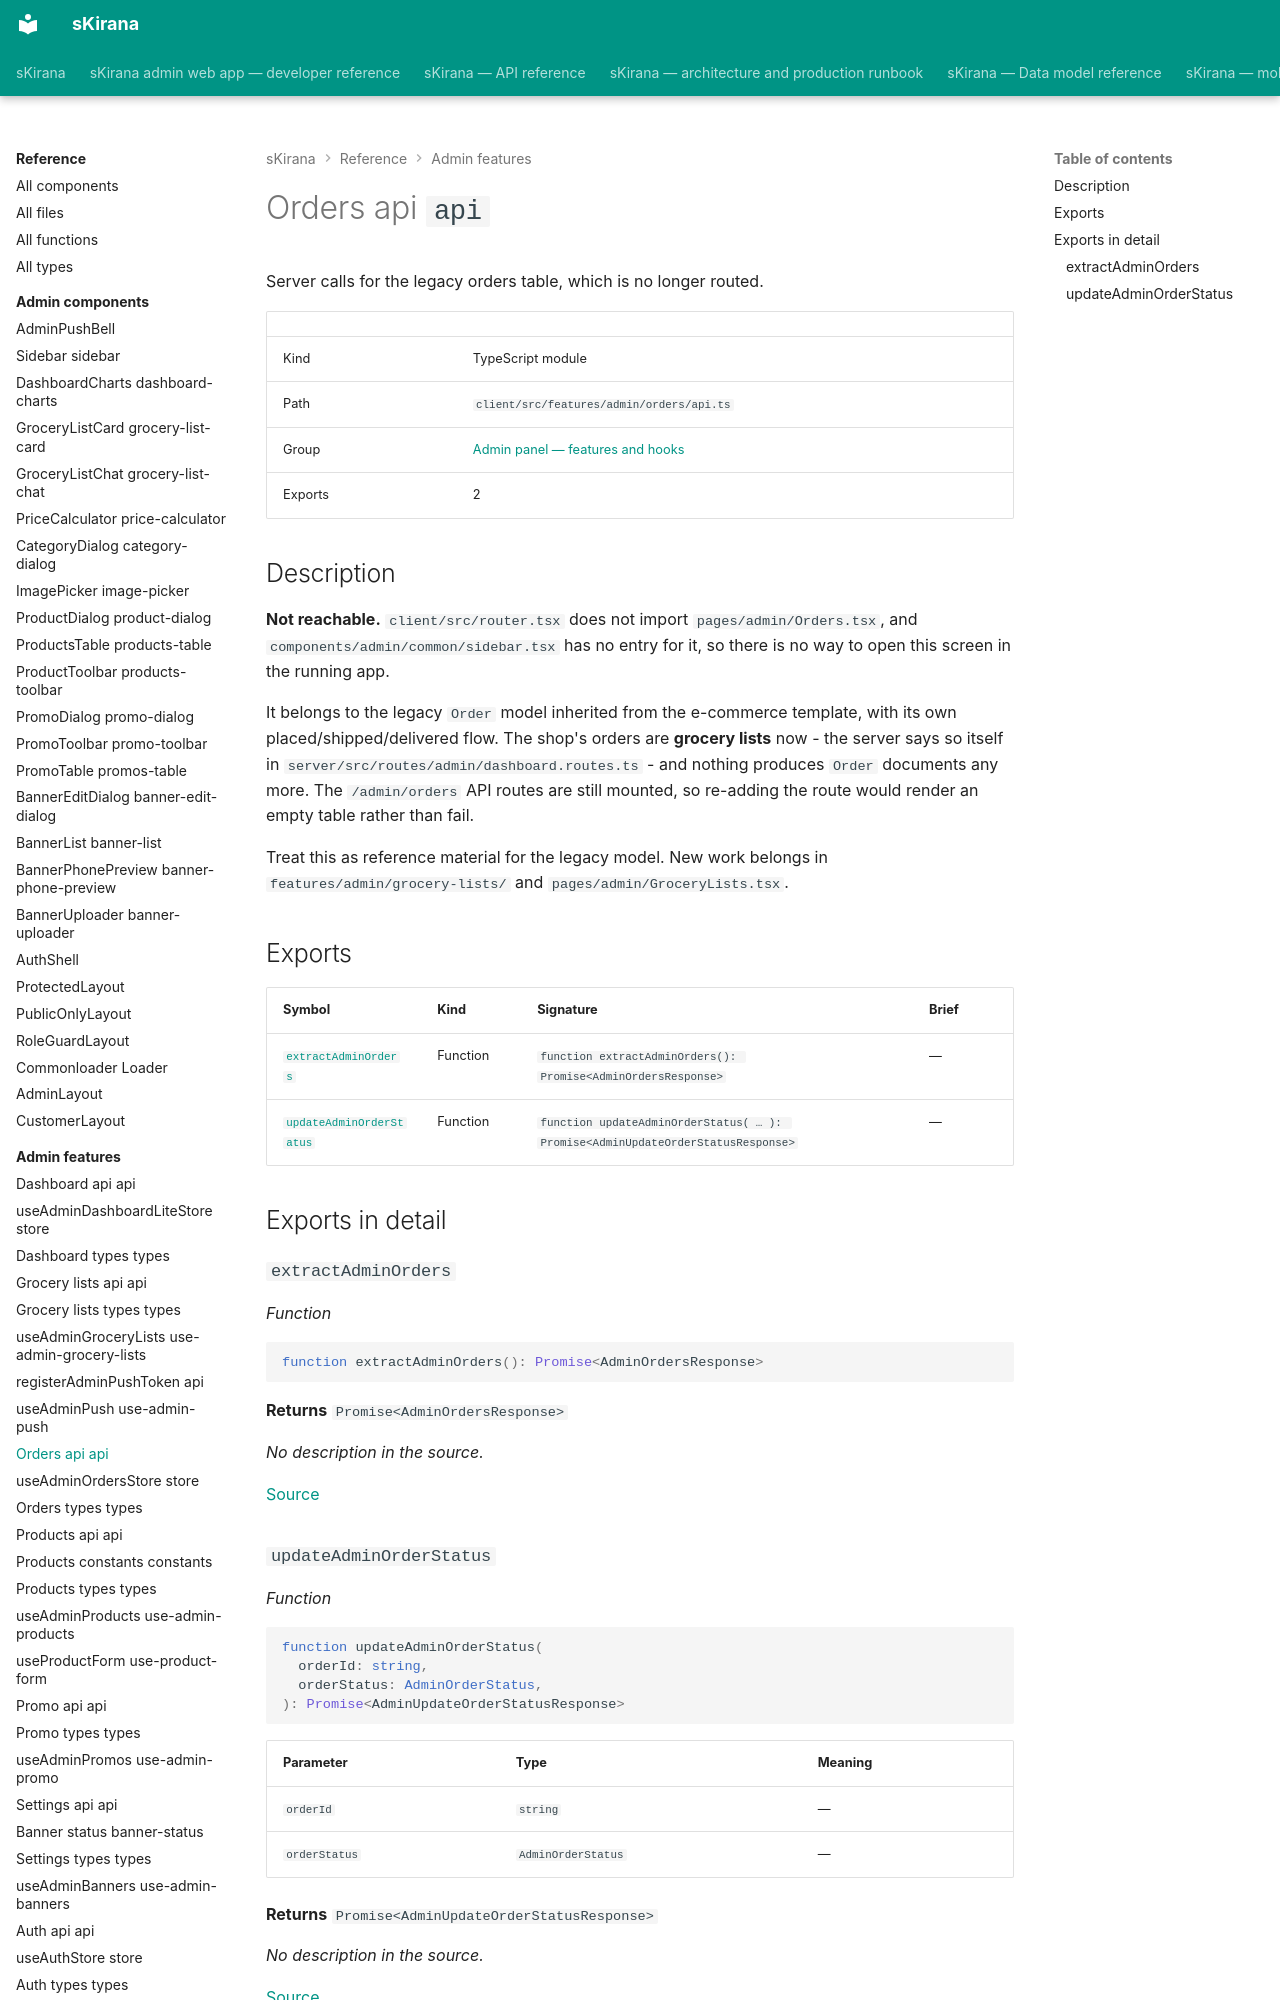

repository: shiv-anshu-gupta/TypeScriptProject · page: reference/admin-features/features-admin-orders-api/index.html · generator: mkdocs

# Orders api `api`

Server calls for the legacy orders table, which is no longer routed.

|  |  |
|---|---|
| Kind | TypeScript module |
| Path | `client/src/features/admin/orders/api.ts` |
| Group | [Admin panel — features and hooks](index.md) |
| Exports | 2 |
